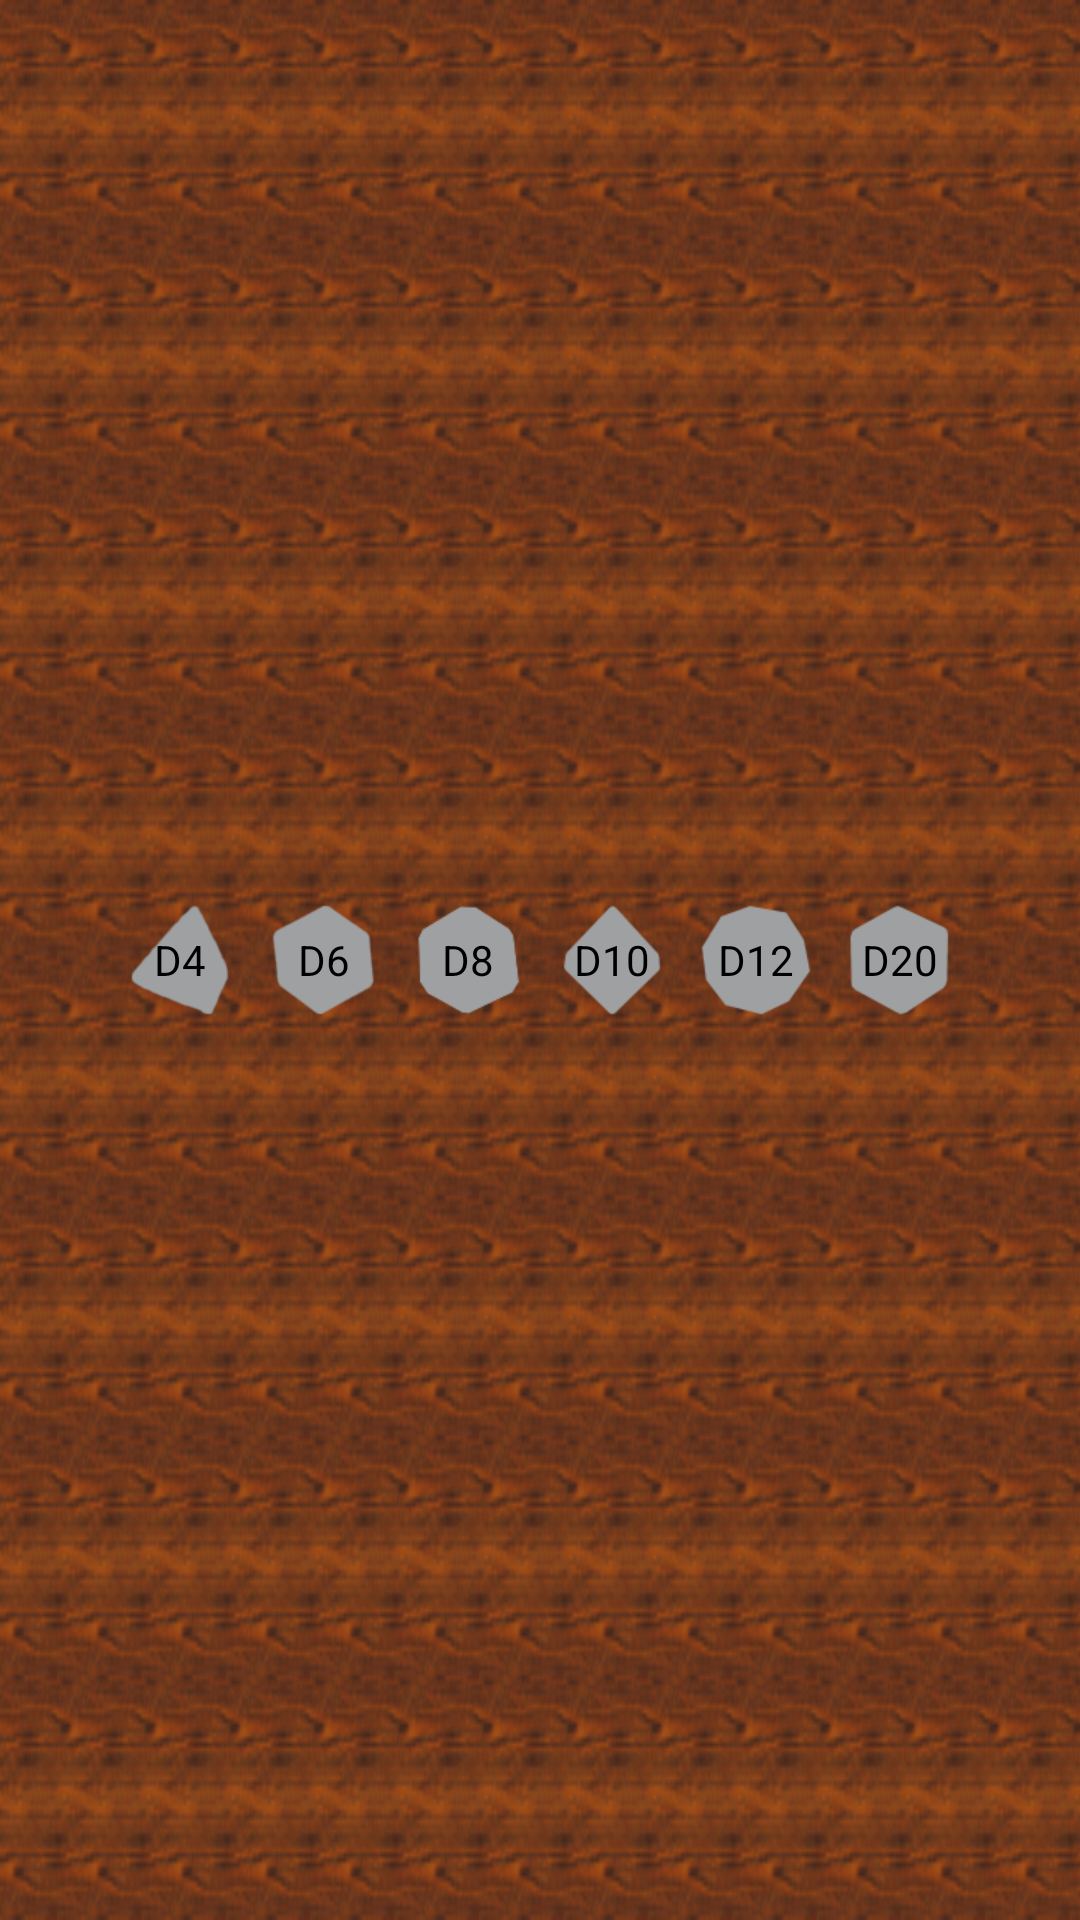

Write the Android layout XML for this screen, with the resource values it uses.
<!-- AndroidManifest.xml: application theme AppBaseTheme -->
<!-- res/layout/activity_die_roll_fragment.xml -->
<?xml version="1.0" encoding="utf-8"?>
<LinearLayout
    xmlns:android="http://schemas.android.com/apk/res/android"

	android:id="@+id/buttons"
    android:layout_width="match_parent"
    android:layout_height="70dp"
    android:background="@drawable/woodback"
    android:gravity="center">
    	<Button
        	android:id="@+id/die4"
        	style="?android:attr/buttonStyleSmall"
        	android:layout_width="wrap_content"
        	android:layout_height="wrap_content"
            android:padding="10dp"
        	android:text="@string/button_d4"
        	android:onClick="RollD4"
        	android:background="@drawable/ic_action_d4noback"
        	android:textColor="@color/Black"/>
	    <Button
	        android:id="@+id/die6"
	        style="?android:attr/buttonStyleSmall"
            android:layout_width="wrap_content"
            android:layout_height="wrap_content"
            android:padding="10dp"
	        android:text="@string/button_d6"
	        android:background="@drawable/ic_action_d6noback"
	        android:textColor="@color/Black" />    
	    <Button
	        android:id="@+id/die8"
	        style="?android:attr/buttonStyleSmall"
            android:layout_width="wrap_content"
            android:layout_height="wrap_content"
            android:padding="10dp"
	        android:text="@string/button_d8"
	        android:background="@drawable/ic_action_d8noback"
	        android:textColor="@color/Black" />
	    <Button
	        android:id="@+id/die10"
	        style="?android:attr/buttonStyleSmall"
            android:layout_width="wrap_content"
            android:layout_height="wrap_content"
            android:padding="10dp"
	        android:text="@string/button_d10"
	        android:background="@drawable/ic_action_d10noback"
	        android:textColor="@color/Black"  />
	    <Button
	        android:id="@+id/die12"
	        style="?android:attr/buttonStyleSmall"
            android:layout_width="wrap_content"
            android:layout_height="wrap_content"
            android:padding="10dp"
	        android:text="@string/button_d12"
	        android:background="@drawable/ic_action_d12noback"
	        android:textColor="@color/Black" />
	    <Button
	        android:id="@+id/die20"
	        style="?android:attr/buttonStyleSmall"
            android:layout_width="wrap_content"
            android:layout_height="wrap_content"
            android:padding="10dp"
	        android:text="@string/button_d20"
	        android:background="@drawable/ic_action_d20noback"
	        android:textColor="@color/Black"  />
	    </LinearLayout>
<!-- resources referenced by this layout -->
<resources>
  <color name="Black">#000000</color>
  <!-- drawable ic_action_d10noback: png bitmap (drawable-hdpi, 1047 bytes) -->
  <!-- drawable ic_action_d12noback: png bitmap (drawable-hdpi, 1086 bytes) -->
  <!-- drawable ic_action_d20noback: png bitmap (drawable-hdpi, 1017 bytes) -->
  <!-- drawable ic_action_d4noback: png bitmap (drawable-hdpi, 1088 bytes) -->
  <!-- drawable ic_action_d6noback: png bitmap (drawable-hdpi, 1099 bytes) -->
  <!-- drawable ic_action_d8noback: png bitmap (drawable-hdpi, 918 bytes) -->
  <!-- drawable woodback: png bitmap (drawable-hdpi, 36428 bytes) -->
  <string name="button_d10">D10</string>
  <string name="button_d12">D12</string>
  <string name="button_d20">D20</string>
  <string name="button_d4">D4</string>
  <string name="button_d6">D6</string>
  <string name="button_d8">D8</string>
  <style name="AppBaseTheme" parent="android:Theme.Holo.Light.NoActionBar">
          <item name="android:windowBackground">@drawable/woodback</item>
          <item name="android:colorBackground">@drawable/woodback</item>
          
      </style>
</resources>
